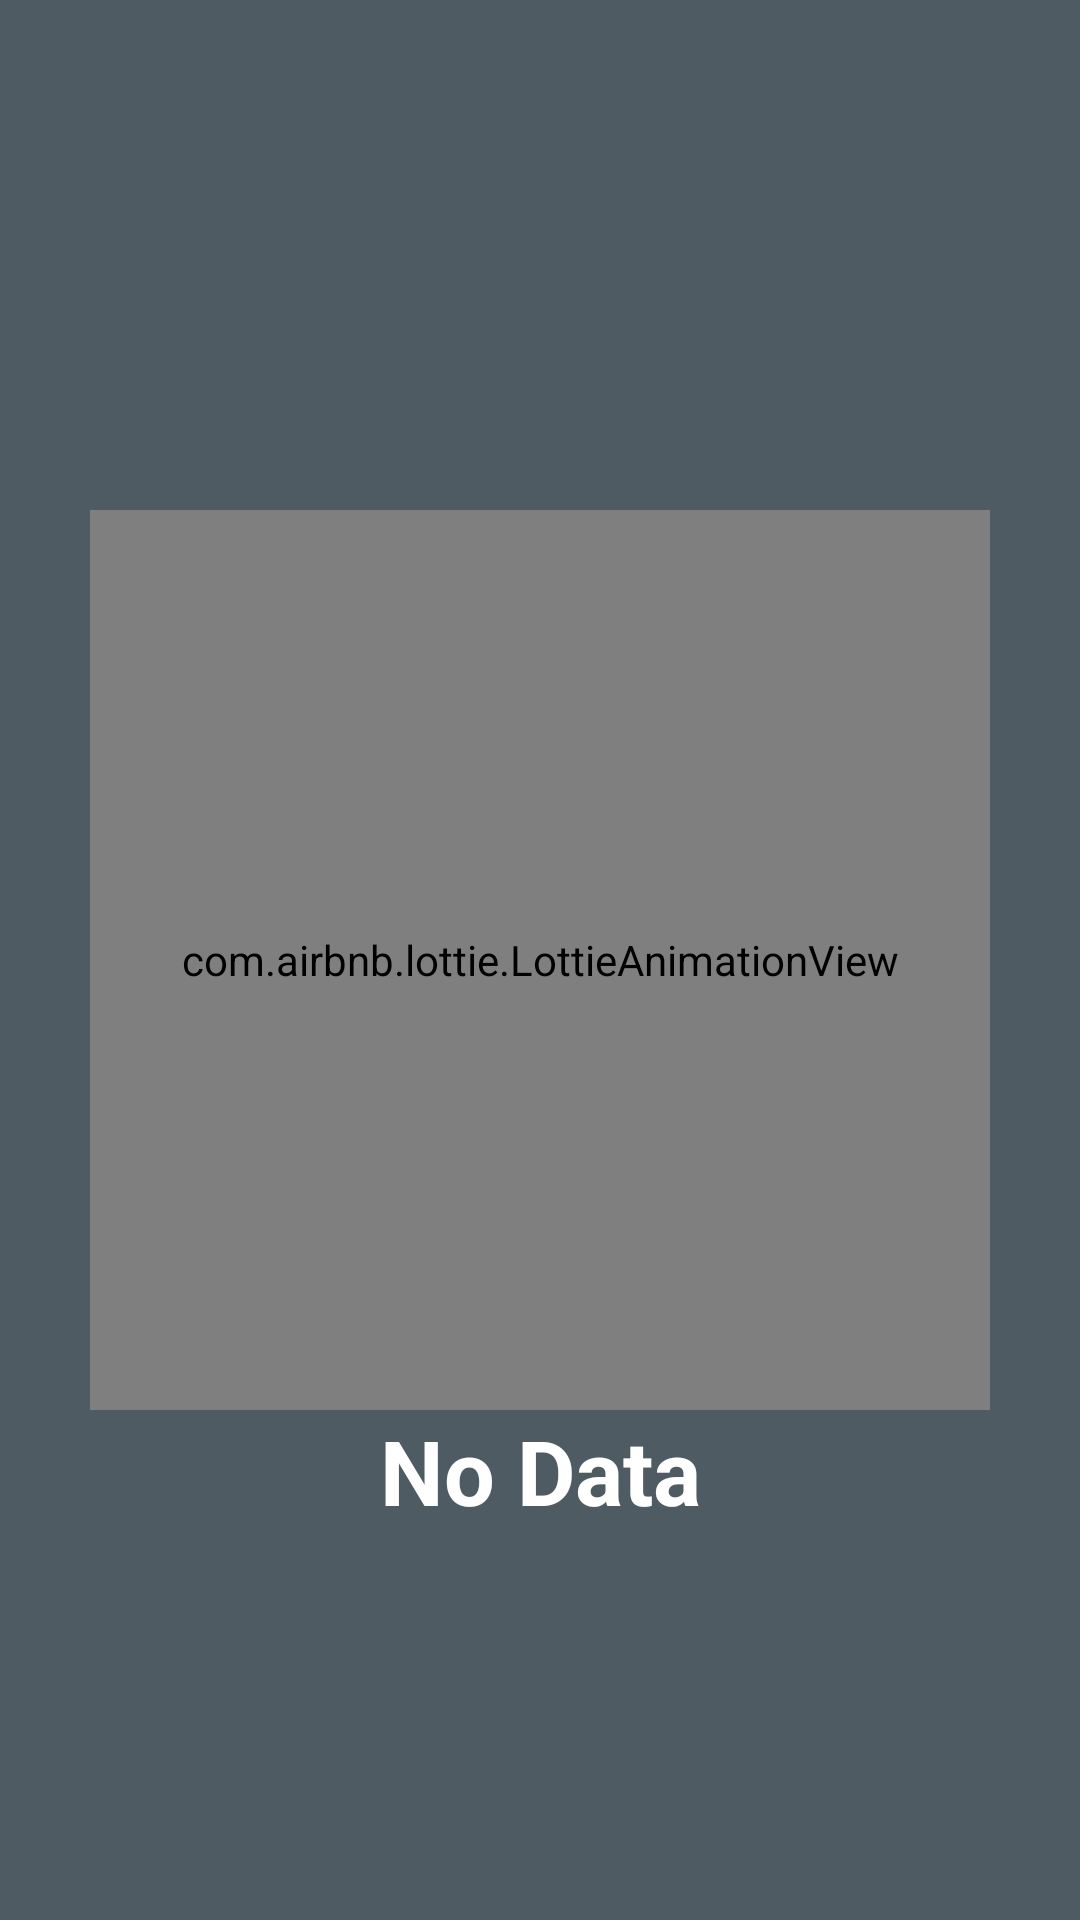

Produce the Android XML layout that renders to this screen, including the resource entries it uses.
<!-- AndroidManifest.xml: application theme Theme.GitHubUserApp -->
<!-- res/layout/layout_empty.xml -->
<?xml version="1.0" encoding="utf-8"?>
<androidx.constraintlayout.widget.ConstraintLayout xmlns:android="http://schemas.android.com/apk/res/android"
    xmlns:app="http://schemas.android.com/apk/res-auto"
    android:id="@+id/layoutEmpty"
    android:layout_width="match_parent"
    android:layout_height="match_parent">


    <com.airbnb.lottie.LottieAnimationView
        android:id="@+id/animation404"
        android:layout_width="300dp"
        android:layout_height="300dp"
        app:layout_constraintBottom_toBottomOf="parent"
        app:layout_constraintEnd_toEndOf="parent"
        app:layout_constraintStart_toStartOf="parent"
        app:layout_constraintTop_toTopOf="parent"
        app:lottie_autoPlay="true"
        app:lottie_loop="true"
        app:lottie_rawRes="@raw/animation404" />

    <TextView
        android:id="@+id/tvData"
        android:layout_width="match_parent"
        android:layout_height="wrap_content"
        android:text="@string/no_data"
        android:textAlignment="center"
        android:textColor="@color/white"
        android:textSize="30sp"
        android:textStyle="bold"
        app:layout_constraintBottom_toBottomOf="parent"
        app:layout_constraintEnd_toEndOf="parent"
        app:layout_constraintHorizontal_bias="0.0"
        app:layout_constraintStart_toStartOf="parent"
        app:layout_constraintTop_toBottomOf="@+id/animation404"
        app:layout_constraintVertical_bias="0.0" />

</androidx.constraintlayout.widget.ConstraintLayout>
<!-- resources referenced by this layout -->
<resources>
  <color name="white">#FFFFFFFF</color>
  <string name="no_data">No Data</string>
  <style name="Theme.GitHubUserApp" parent="Theme.MaterialComponents.DayNight.DarkActionBar">
          
          <item name="colorPrimary">@color/blue_grey</item>
          <item name="colorPrimaryVariant">@color/blue_grey</item>
          <item name="colorOnPrimary">@color/light_blue_grey</item>
          
          <item name="colorSecondary">@color/teal_200</item>
          <item name="colorSecondaryVariant">@color/teal_700</item>
          <item name="colorOnSecondary">@color/black</item>
          
          <item name="android:statusBarColor" tools:targetApi="l">?attr/colorPrimaryVariant</item>
          
          <item name="android:windowBackground">@color/light_blue_grey</item>
      </style>
  <color name="blue_grey">#263238</color>
  <color name="light_blue_grey">#4f5b62</color>
  <color name="teal_200">#FF03DAC5</color>
  <color name="teal_700">#FF018786</color>
  <color name="black">#FF000000</color>
</resources>
